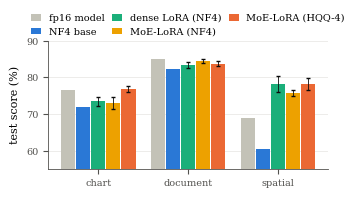
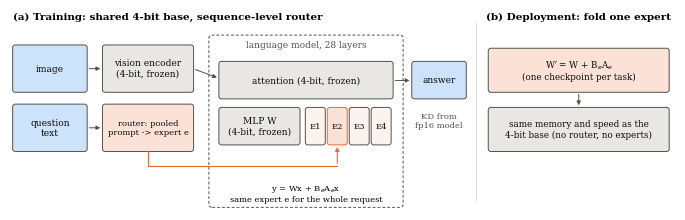

The script that saved these images, in order:
"""Method diagram and per-task test bars for the paper (PDF, IEEE column width).  Numbers are copied
from docs/RESULTS_LOG.md (no run outputs needed).  Usage: python scripts/make_diagram.py --out paper/figs
"""
import argparse, os
import matplotlib
matplotlib.use("Agg")
import matplotlib.pyplot as plt
from matplotlib.patches import FancyBboxPatch

BLUE, ORANGE, AQUA, YELLOW, INK, MUTED = "#2a78d6", "#eb6834", "#1baf7a", "#eda100", "#0b0b0b", "#52514e"
COL = 3.5  # IEEE column width, inches
plt.rcParams.update({"font.family": "serif", "font.size": 8, "axes.labelsize": 8, "legend.fontsize": 7,
                     "xtick.labelsize": 7, "ytick.labelsize": 7, "axes.spines.top": False,
                     "axes.spines.right": False, "axes.edgecolor": MUTED, "axes.linewidth": 0.6,
                     "xtick.color": MUTED, "ytick.color": MUTED, "pdf.fonttype": 42})


def fig_per_task(out):
    tasks = ["chart", "document", "spatial"]
    rows = [("fp16 model", [76.5, 84.9, 69.0], None, "#c3c2b7"),
            ("NF4 base", [72.0, 82.2, 60.5], None, BLUE),
            ("dense LoRA (NF4)", [73.5, 83.5, 78.2], [1.3, 0.8, 2.1], AQUA),
            ("MoE-LoRA (NF4)", [73.0, 84.4, 75.8], [1.7, 0.5, 0.8], YELLOW),
            ("MoE-LoRA (HQQ-4)", [76.8, 83.8, 78.2], [0.8, 0.8, 1.6], ORANGE)]
    fig, ax = plt.subplots(figsize=(COL, 1.9))
    w = 0.16
    for i, (lab, v, sd, c) in enumerate(rows):
        xs = [t + (i - 2) * (w + 0.008) for t in range(3)]
        ax.bar(xs, v, w, yerr=sd, color=c, label=lab, error_kw=dict(elinewidth=0.6, capsize=1.2, ecolor=INK))
    ax.set_xticks(range(3)); ax.set_xticklabels(tasks)
    ax.set_ylim(55, 90); ax.set_ylabel("test score (%)")
    ax.grid(axis="y", color="#e6e5e1", lw=0.5); ax.set_axisbelow(True)
    ax.legend(ncol=3, loc="upper center", bbox_to_anchor=(0.5, 1.28), frameon=False, columnspacing=0.8,
              handlelength=1.0)
    fig.tight_layout(pad=0.3)
    fig.savefig(os.path.join(out, "per_task.pdf")); plt.close(fig)


def box(ax, x, y, w, h, text, fc, ec=MUTED, fs=6.5, bold=False):
    ax.add_patch(FancyBboxPatch((x, y), w, h, boxstyle="round,pad=0.01,rounding_size=0.04", fc=fc, ec=ec, lw=0.7))
    ax.text(x + w / 2, y + h / 2, text, ha="center", va="center", fontsize=fs, color=INK,
            fontweight="bold" if bold else "normal")


def arrow(ax, x0, y0, x1, y1):
    ax.annotate("", (x1, y1), (x0, y0), arrowprops=dict(arrowstyle="-|>", lw=0.7, color=MUTED, mutation_scale=6))


def fig_architecture(out):
    fig, ax = plt.subplots(figsize=(COL * 2, 2.05))
    ax.set_xlim(0, 10); ax.set_ylim(-0.05, 3); ax.axis("off")
    FROZEN, TRAIN, LIGHT = "#e8e7e3", "#fbe1d6", "#cde2fb"
    ax.text(0.05, 2.85, "(a) Training: shared 4-bit base, sequence-level router", fontsize=7.5, fontweight="bold")
    box(ax, 0.05, 1.75, 1.1, 0.7, "image", LIGHT)
    box(ax, 0.05, 0.85, 1.1, 0.7, "question\ntext", LIGHT)
    box(ax, 1.4, 1.75, 1.35, 0.7, "vision encoder\n(4-bit, frozen)", FROZEN)
    box(ax, 1.4, 0.85, 1.35, 0.7, "router: pooled\nprompt -> expert e", TRAIN, fs=6)
    arrow(ax, 1.15, 2.1, 1.4, 2.1); arrow(ax, 1.15, 1.2, 1.4, 1.2)
    ax.add_patch(FancyBboxPatch((3.0, 0.0), 2.9, 2.6, boxstyle="round,pad=0.01,rounding_size=0.05",
                                fc="white", ec=MUTED, lw=0.7, ls=(0, (3, 2))))
    ax.text(4.45, 2.42, "language model, 28 layers", ha="center", fontsize=6.5, color=MUTED)
    box(ax, 3.15, 1.65, 2.6, 0.55, "attention (4-bit, frozen)", FROZEN)
    box(ax, 3.15, 0.95, 1.2, 0.55, "MLP W\n(4-bit, frozen)", FROZEN)
    for i in range(4):
        box(ax, 4.45 + i * 0.33, 0.95, 0.28, 0.55, "E%d" % (i + 1), TRAIN if i == 1 else "#fdf3ee", fs=6,
            ec=ORANGE if i == 1 else MUTED)
    ax.text(4.45, 0.2, "y = Wx + B$_e$A$_e$x\nsame expert e for the whole request", ha="center", va="center", fontsize=6)
    arrow(ax, 2.75, 2.1, 3.15, 1.95)
    ax.plot([2.075, 2.075, 4.92], [0.85, 0.62, 0.62], color=ORANGE, lw=0.8)
    ax.annotate("", (4.92, 0.95), (4.92, 0.62),
                arrowprops=dict(arrowstyle="-|>", lw=0.8, color=ORANGE, mutation_scale=6))
    box(ax, 6.05, 1.65, 0.8, 0.55, "answer", LIGHT)
    arrow(ax, 5.75, 1.92, 6.05, 1.92)
    ax.text(6.45, 1.2, "KD from\nfp16 model", ha="center", fontsize=6, color=MUTED)
    ax.plot([7.0, 7.0], [0.1, 2.8], color="#d0cfca", lw=0.6)
    ax.text(7.15, 2.85, "(b) Deployment: fold one expert", fontsize=7.5, fontweight="bold")
    box(ax, 7.2, 1.75, 2.7, 0.65, "W$'$ = W + B$_e$A$_e$\n(one checkpoint per task)", TRAIN, fs=6.3)
    box(ax, 7.2, 0.85, 2.7, 0.65, "same memory and speed as the\n4-bit base (no router, no experts)", FROZEN, fs=6.3)
    arrow(ax, 8.55, 1.75, 8.55, 1.5)
    fig.tight_layout(pad=0.2)
    fig.savefig(os.path.join(out, "architecture.pdf")); plt.close(fig)


if __name__ == "__main__":
    ap = argparse.ArgumentParser()
    ap.add_argument("--out", default="paper/figs")
    a = ap.parse_args()
    os.makedirs(a.out, exist_ok=True)
    fig_per_task(a.out)
    fig_architecture(a.out)
    print("figures ->", a.out)
